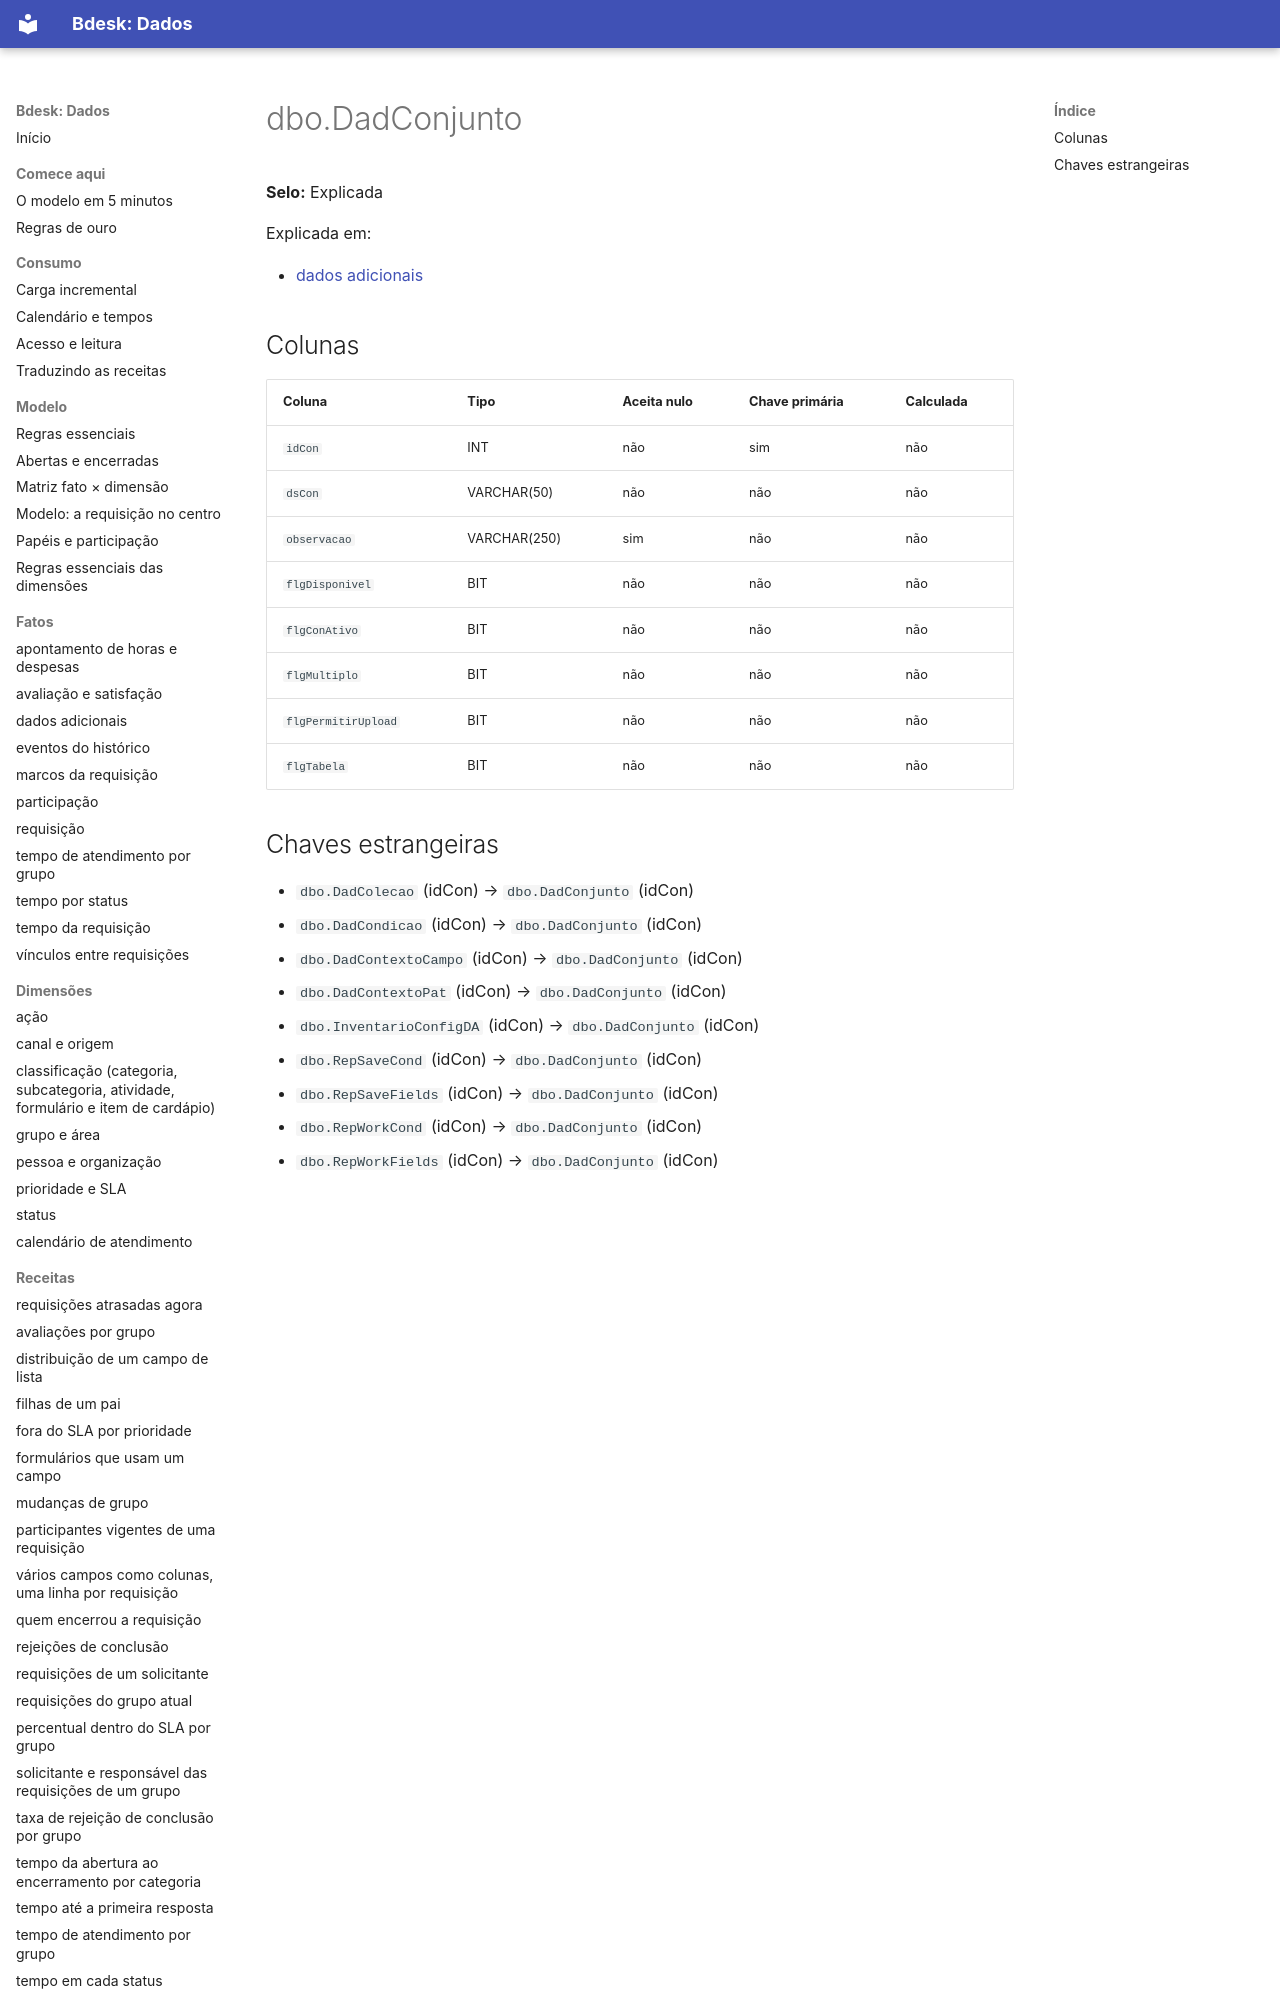

repository: bdeskapp/dados · page: dicionario/dbo-dadconjunto/index.html · generator: mkdocs

---
gerado: sincronizacao
---

# dbo.DadConjunto

**Selo:** Explicada

Explicada em:

- [dados adicionais](../fatos/dados-adicionais.md)

## Colunas

| Coluna | Tipo | Aceita nulo | Chave primária | Calculada |
|---|---|---|---|---|
| `idCon` | INT | não | sim | não |
| `dsCon` | VARCHAR(50) | não | não | não |
| `observacao` | VARCHAR(250) | sim | não | não |
| `flgDisponivel` | BIT | não | não | não |
| `flgConAtivo` | BIT | não | não | não |
| `flgMultiplo` | BIT | não | não | não |
| `flgPermitirUpload` | BIT | não | não | não |
| `flgTabela` | BIT | não | não | não |
